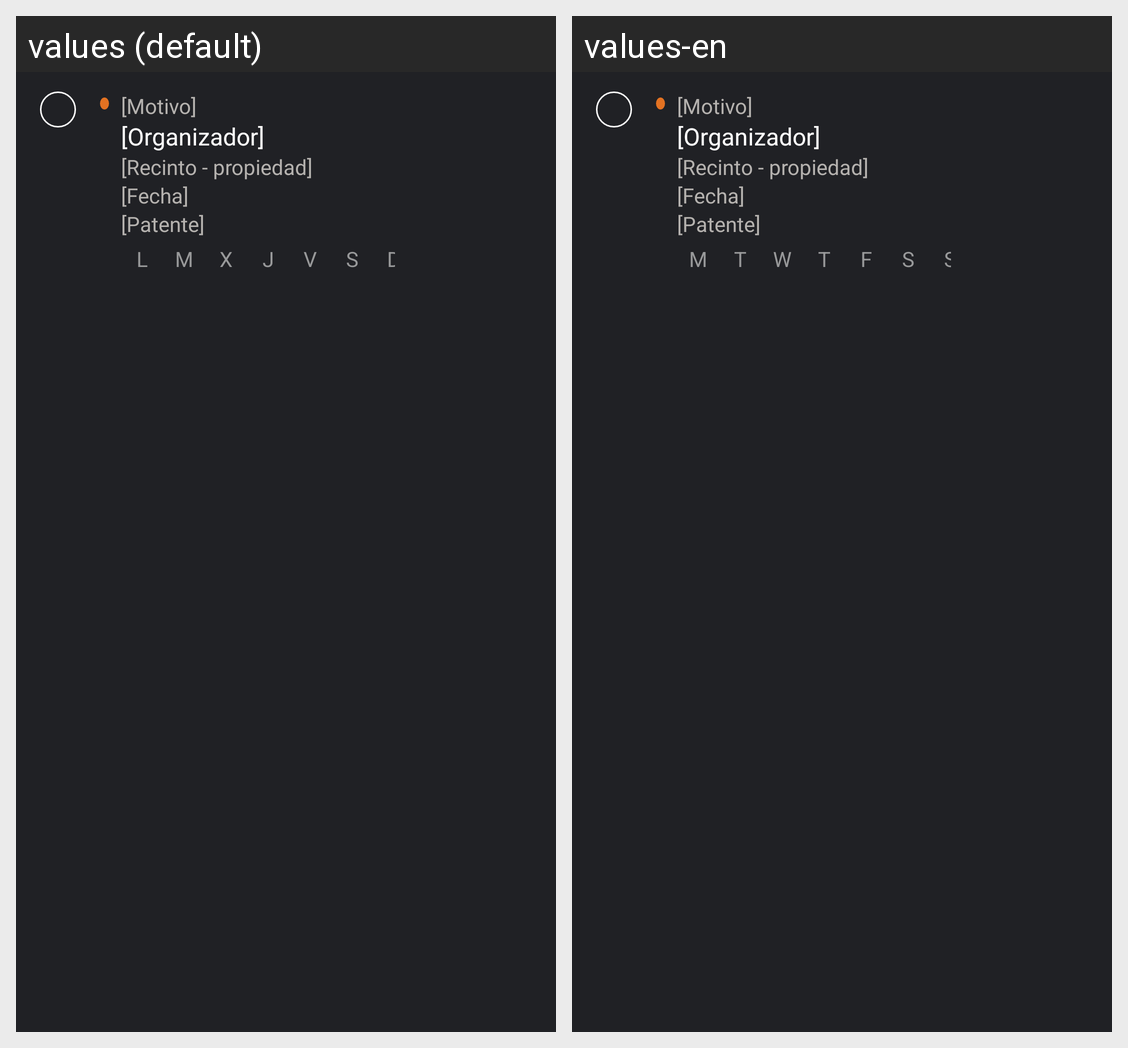

This grid shows one Android layout under two languages. Give, for every string resource on the screen, its name, the default text and each shown locale's text.
Android screen res/layout/invitation_item.xml rendered under 2 locales, left to right: values (default), values-en. Device: Nexus 5 (rendered at 1080×1920; each locale shown at half size, 540×960, under a caption strip naming it); theme AppTheme.
Strings drawn on this screen, with the default value and each locale's value (text and hints the layout hard-codes, and strings that could not be matched under every locale, appear in the picture but are not listed):

invitation_item_monday_first_letter
  values: L
  values-en: M

invitation_item_tuesday_first_letter
  values: M
  values-en: T

invitation_item_wednesday_first_letter
  values: X
  values-en: W

invitation_item_thursday_first_letter
  values: J
  values-en: T

invitation_item_friday_first_letter
  values: V
  values-en: F

invitation_item_saturday_first_letter
  values: S
  values-en: S

invitation_item_sunday_first_letter
  values: D
  values-en: S
